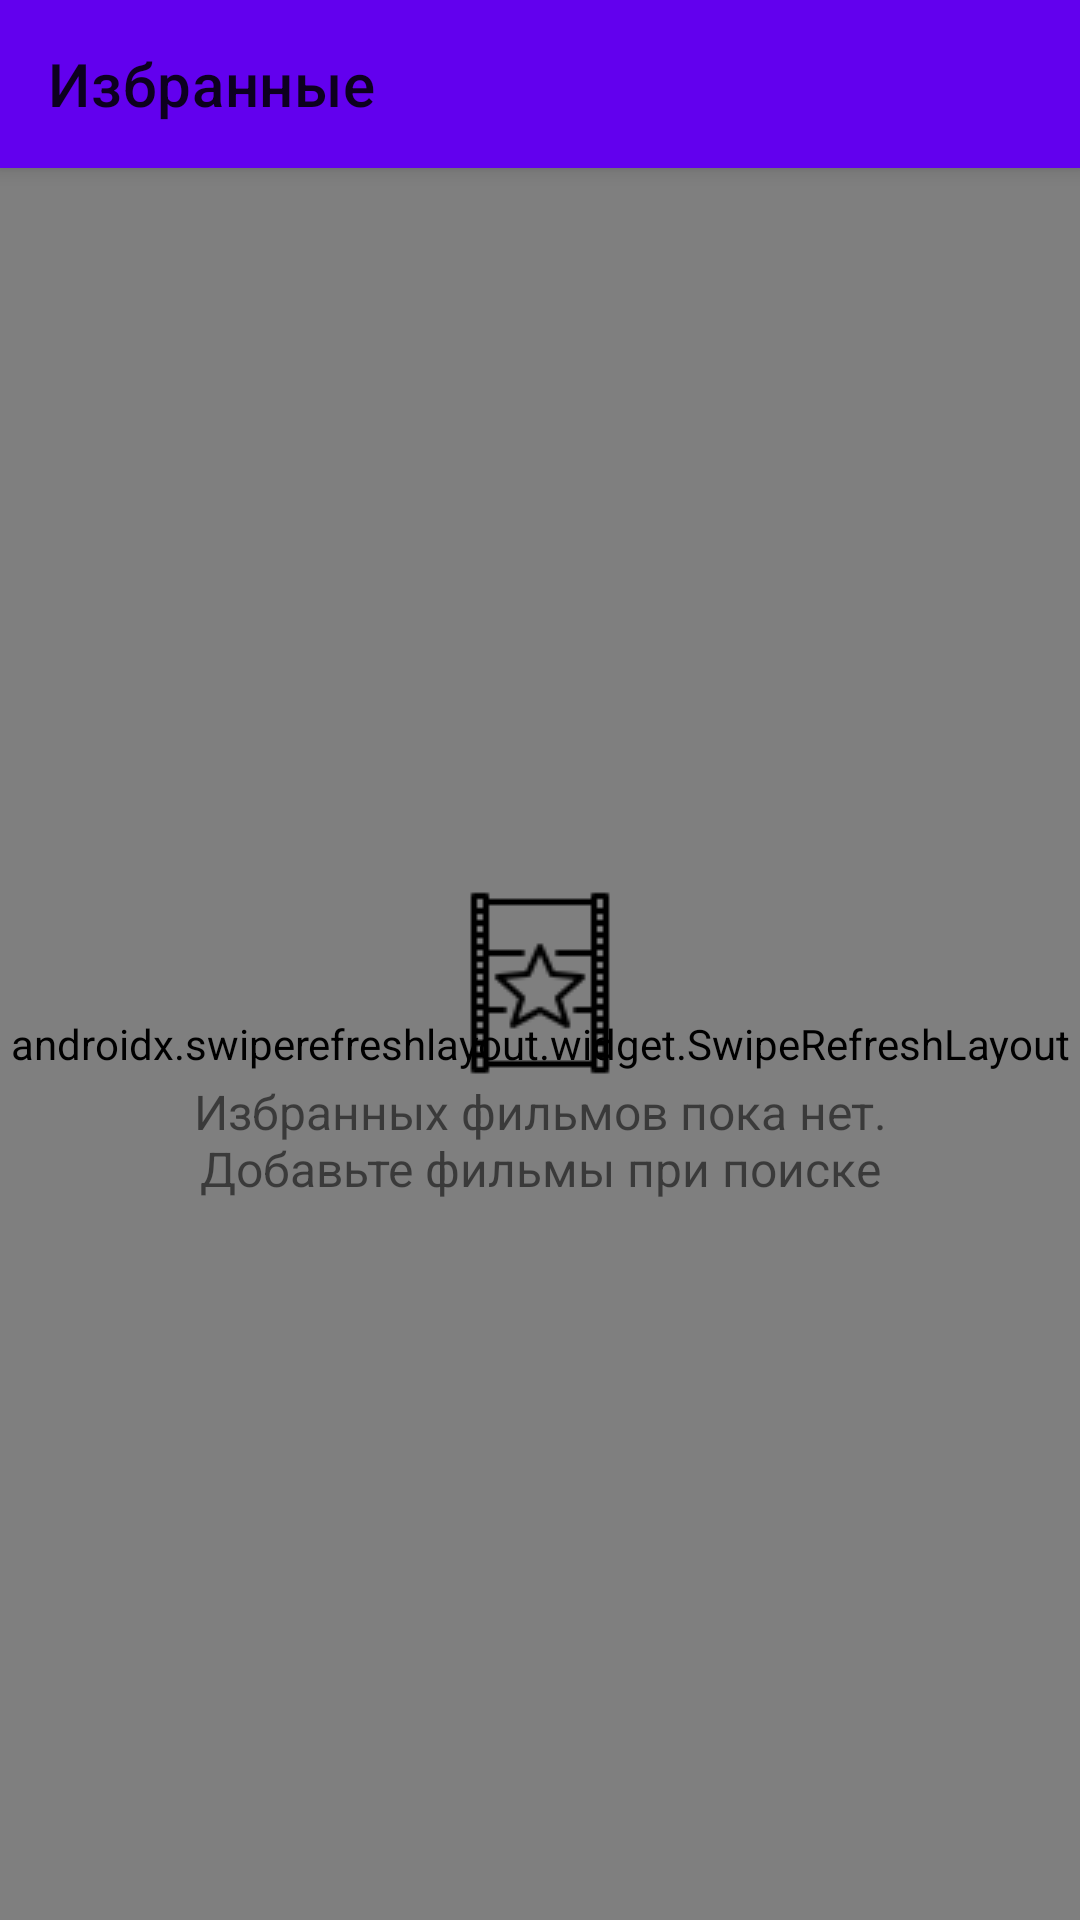

Here is an Android app screen rendered from its layout file. Give the layout XML and the strings, colors and styles it references.
<!-- AndroidManifest.xml: application theme Theme.MoviesApp -->
<!-- res/layout/fragment_watch_list.xml -->
<?xml version="1.0" encoding="utf-8"?>
<androidx.constraintlayout.widget.ConstraintLayout xmlns:android="http://schemas.android.com/apk/res/android"
    xmlns:app="http://schemas.android.com/apk/res-auto"
    xmlns:tools="http://schemas.android.com/tools"
    android:layout_width="match_parent"
    android:layout_height="match_parent"
    tools:context=".ui.watchlist.WatchListFragment">

    <androidx.appcompat.widget.Toolbar
        android:id="@+id/watch_list_toolbar"
        android:layout_width="match_parent"
        android:layout_height="@dimen/toolbar_height"
        style="@style/themeToolbar"
        app:layout_constraintEnd_toEndOf="parent"
        app:layout_constraintStart_toStartOf="parent"
        app:layout_constraintTop_toTopOf="parent"
        app:title="@string/title_watch_list" />

    <androidx.coordinatorlayout.widget.CoordinatorLayout
        android:id="@+id/watch_list_snack_bar"
        android:layout_width="match_parent"
        android:layout_height="0dp"
        app:layout_constraintBottom_toBottomOf="parent"
        app:layout_constraintEnd_toEndOf="parent"
        app:layout_constraintStart_toStartOf="parent"
        app:layout_constraintTop_toBottomOf="@+id/watch_list_toolbar">

        <androidx.swiperefreshlayout.widget.SwipeRefreshLayout
            android:id="@+id/watch_list_swipe"
            style="@style/swipe">

            <androidx.recyclerview.widget.RecyclerView
                android:id="@+id/watch_list_recycler"
                style="@style/recycler" />

        </androidx.swiperefreshlayout.widget.SwipeRefreshLayout>

    </androidx.coordinatorlayout.widget.CoordinatorLayout>

    <TextView
        android:id="@+id/watch_list_text_empty"
        style="@style/themeMessage"
        android:text="@string/message_empty_favorites"
        app:drawableTopCompat="@drawable/ic_favorites"
        app:layout_constraintBottom_toBottomOf="parent"
        app:layout_constraintEnd_toEndOf="parent"
        app:layout_constraintStart_toStartOf="parent"
        app:layout_constraintTop_toBottomOf="@+id/watch_list_toolbar" />

</androidx.constraintlayout.widget.ConstraintLayout>
<!-- resources referenced by this layout -->
<resources>
  <dimen name="toolbar_height">56dp</dimen>
  <!-- drawable ic_favorites: png bitmap (drawable, 960 bytes) -->
  <string name="message_empty_favorites">Избранных фильмов пока нет. Добавьте фильмы при поиске</string>
  <string name="title_watch_list">Избранные</string>
  <style name="recycler">
          <item name="android:layout_width">match_parent</item>
          <item name="android:layout_height">match_parent</item>
          <item name="android:clipToPadding">false</item>
          <item name="android:padding">4dp</item>
      </style>
  <style name="swipe">
          <item name="android:layout_width">match_parent</item>
          <item name="android:layout_height">match_parent</item>
      </style>
  <style name="themeMessage" parent="message">
          <item name="drawableTint">@color/black</item>
      </style>
  <style name="themeToolbar" parent="toolbar">
          <item name="android:background">@color/primaryLight</item>
      </style>
  <style name="Theme.MoviesApp" parent="Theme.MaterialComponents.Light.NoActionBar">
          
          <item name="colorPrimary">@color/primaryLight</item>
          <item name="colorPrimaryVariant">@color/primaryVariantLight</item>
          <item name="colorOnPrimary">@color/white</item>
          
          <item name="colorSecondary">@color/secondaryLight</item>
          <item name="colorSecondaryVariant">@color/secondaryVariantLight</item>
          <item name="colorOnSecondary">@color/black</item>
          
          <item name="android:statusBarColor" tools:targetApi="l">?attr/colorPrimaryVariant</item>
          
      </style>
  <style name="message">
          <item name="android:layout_width">250dp</item>
          <item name="android:layout_height">wrap_content</item>
          <item name="android:gravity">center</item>
          <item name="android:textSize">16sp</item>
      </style>
  <color name="black">#000000</color>
  <style name="toolbar">
          <item name="android:elevation">4dp</item>
      </style>
  <color name="primaryLight">#6200EE</color>
  <color name="primaryVariantLight">#3700B3</color>
  <color name="white">#FFFFFF</color>
  <color name="secondaryLight">#03DAC6</color>
  <color name="secondaryVariantLight">#018786</color>
</resources>
